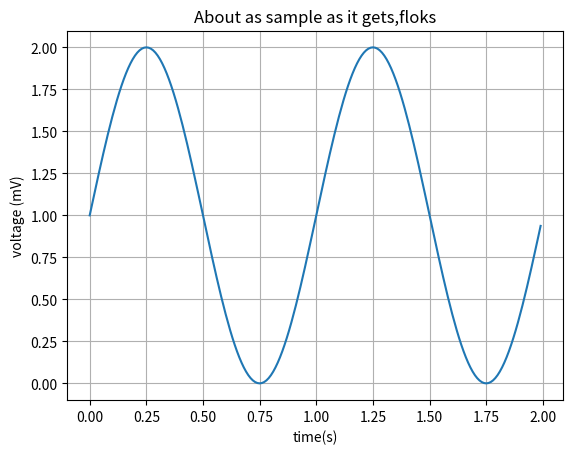

Here is the Python script that generated this plot:
#!/usr/bin/env python
# -*- coding: utf-8 -*-

import matplotlib.pyplot as plt
import numpy as np


def main():
    t = np.arange(0.0, 2.0, 0.01)
    s = 1 + np.sin(2 * np.pi * t)

    fig, ax = plt.subplots()
    ax.plot(t, s)
    ax.set(xlabel='time(s)', ylabel='voltage (mV)',
           title='About as sample as it gets,floks')
    ax.grid()
    fig.savefig('test.png')
    plt.show()
    pass


if __name__ == '__main__':
    main()
